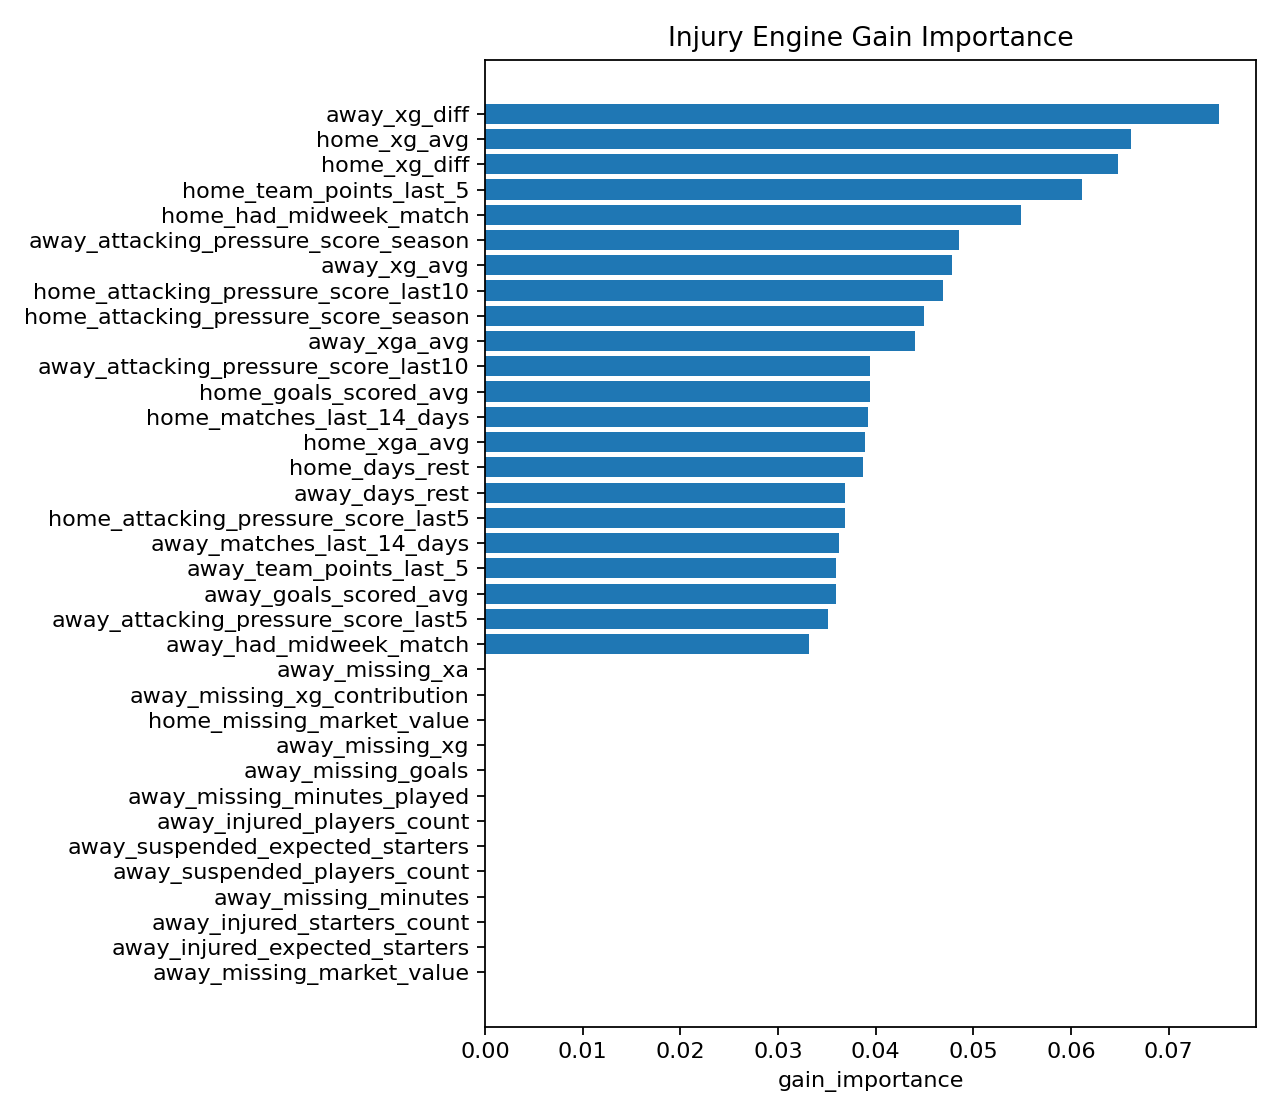

The data file committed next to this chart (first rows):
feature, gain_importance
away_xg_diff, 0.07518
home_xg_avg, 0.06611
home_xg_diff, 0.06478
home_team_points_last_5, 0.06117
home_had_midweek_match, 0.05487
away_attacking_pressure_score_season, 0.04855
away_xg_avg, 0.04782
home_attacking_pressure_score_last10, 0.04687
home_attacking_pressure_score_season, 0.04491
away_xga_avg, 0.04405
away_attacking_pressure_score_last10, 0.03946
home_goals_scored_avg, 0.03945
home_matches_last_14_days, 0.03924
home_xga_avg, 0.03885
home_days_rest, 0.03865
away_days_rest, 0.03687
home_attacking_pressure_score_last5, 0.03685
away_matches_last_14_days, 0.03625
away_team_points_last_5, 0.03596
away_goals_scored_avg, 0.03594
away_attacking_pressure_score_last5, 0.03506
away_had_midweek_match, 0.03312
away_injured_expected_starters, 0.0
away_injured_starters_count, 0.0
away_missing_minutes, 0.0
away_injured_players_count, 0.0
away_suspended_players_count, 0.0
away_suspended_expected_starters, 0.0
away_missing_xg_contribution, 0.0
away_missing_minutes_played, 0.0
away_missing_goals, 0.0
away_missing_xg, 0.0
home_missing_market_value, 0.0
away_missing_xa, 0.0
away_missing_market_value, 0.0
home_missing_defensive_contribution, 0.0
home_injured_players_count, 0.0
home_missing_xa, 0.0
home_missing_xg_contribution, 0.0
home_missing_xg, 0.0
home_missing_goals, 0.0
home_missing_minutes_played, 0.0
home_missing_minutes, 0.0
home_suspended_expected_starters, 0.0
home_suspended_players_count, 0.0
home_injured_expected_starters, 0.0
home_injured_starters_count, 0.0
away_days_since_last_match, 0.0
home_days_since_last_match, 0.0
home_advantage, 0.0
away_missing_defensive_contribution, 0.0
